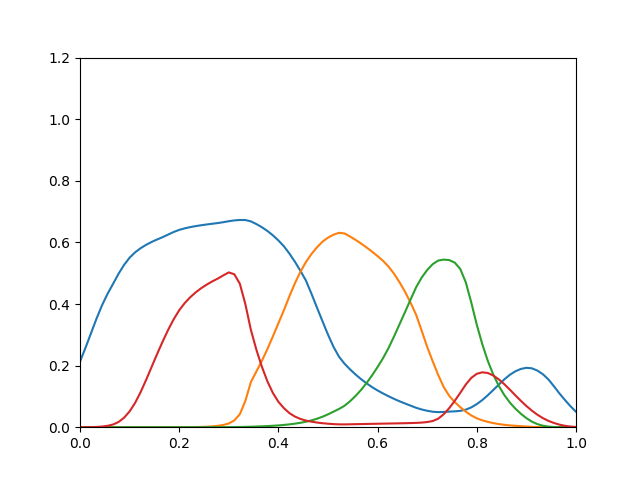

The data file committed next to this chart (first rows):
0.2129, 8.756e-17, 2.831e-16, 1.637e-05
0.258, 2.604e-15, 5.6e-15, 7.714e-05
0.3053, 5.087e-14, 7.197e-14, 0.0002821
0.3527, 7.148e-13, 6.632e-13, 0.0008363
0.3959, 7.435e-12, 4.709e-12, 0.002083
0.4331, 5.899e-11, 2.692e-11, 0.004488
0.4654, 3.718e-10, 1.282e-10, 0.008759
0.4984, 1.977e-09, 5.266e-10, 0.01699
0.527, 8.979e-09, 1.891e-09, 0.0308
0.5504, 3.534e-08, 6.034e-09, 0.05129
0.5678, 1.209e-07, 1.728e-08, 0.07893
0.5812, 3.534e-07, 4.416e-08, 0.1139
0.5922, 8.978e-07, 1.013e-07, 0.1538
0.6015, 2.105e-06, 2.174e-07, 0.1958
0.6095, 4.623e-06, 4.413e-07, 0.2379
0.6171, 9.652e-06, 8.536e-07, 0.2783
0.6255, 1.988e-05, 1.599e-06, 0.3162
0.6338, 4.147e-05, 2.956e-06, 0.3505
0.6406, 8.28e-05, 5.267e-06, 0.3797
0.6457, 0.0001588, 9.07e-06, 0.4029
0.6496, 0.0002936, 1.515e-05, 0.4219
0.6529, 0.0005309, 2.468e-05, 0.4379
0.6557, 0.0009366, 3.924e-05, 0.4515
0.6582, 0.001603, 6.089e-05, 0.4631
0.6606, 0.002709, 9.286e-05, 0.4734
0.6628, 0.004446, 0.0001384, 0.4825
0.6656, 0.007289, 0.0002043, 0.4929
0.6688, 0.01205, 0.0003002, 0.5026
0.6714, 0.0221, 0.000456, 0.4965
0.6728, 0.04193, 0.0006998, 0.4659
0.6726, 0.08503, 0.001073, 0.3999
0.6683, 0.1464, 0.001584, 0.3166
0.6596, 0.1807, 0.002134, 0.2518
0.6493, 0.2153, 0.002779, 0.1965
0.6372, 0.2537, 0.003586, 0.1491
0.6229, 0.2948, 0.004587, 0.1111
0.6064, 0.3375, 0.005824, 0.08251
0.5873, 0.3799, 0.007345, 0.06181
0.5637, 0.4252, 0.009209, 0.04572
0.537, 0.4674, 0.0115, 0.0345
0.5077, 0.5046, 0.01432, 0.02681
0.4759, 0.5365, 0.0178, 0.02151
0.4333, 0.5624, 0.02207, 0.01793
0.3883, 0.5841, 0.02741, 0.01517
0.3441, 0.6022, 0.03405, 0.01298
0.3005, 0.6155, 0.04175, 0.01127
0.261, 0.6251, 0.05044, 0.01008
0.2288, 0.6312, 0.0593, 0.009244
0.2061, 0.6291, 0.06961, 0.009125
0.1877, 0.6192, 0.08423, 0.009469
0.1711, 0.6082, 0.1014, 0.009829
0.156, 0.5964, 0.1211, 0.01019
0.1424, 0.5836, 0.1435, 0.01054
0.1302, 0.5699, 0.1684, 0.0109
0.1192, 0.5553, 0.1955, 0.01124
0.1095, 0.54, 0.2245, 0.01158
0.1004, 0.5212, 0.2576, 0.01192
0.09185, 0.4977, 0.2952, 0.01226
0.08398, 0.4701, 0.335, 0.01261
0.07682, 0.439, 0.3748, 0.01299
0.06981, 0.4034, 0.4152, 0.01346
... 30 more rows
